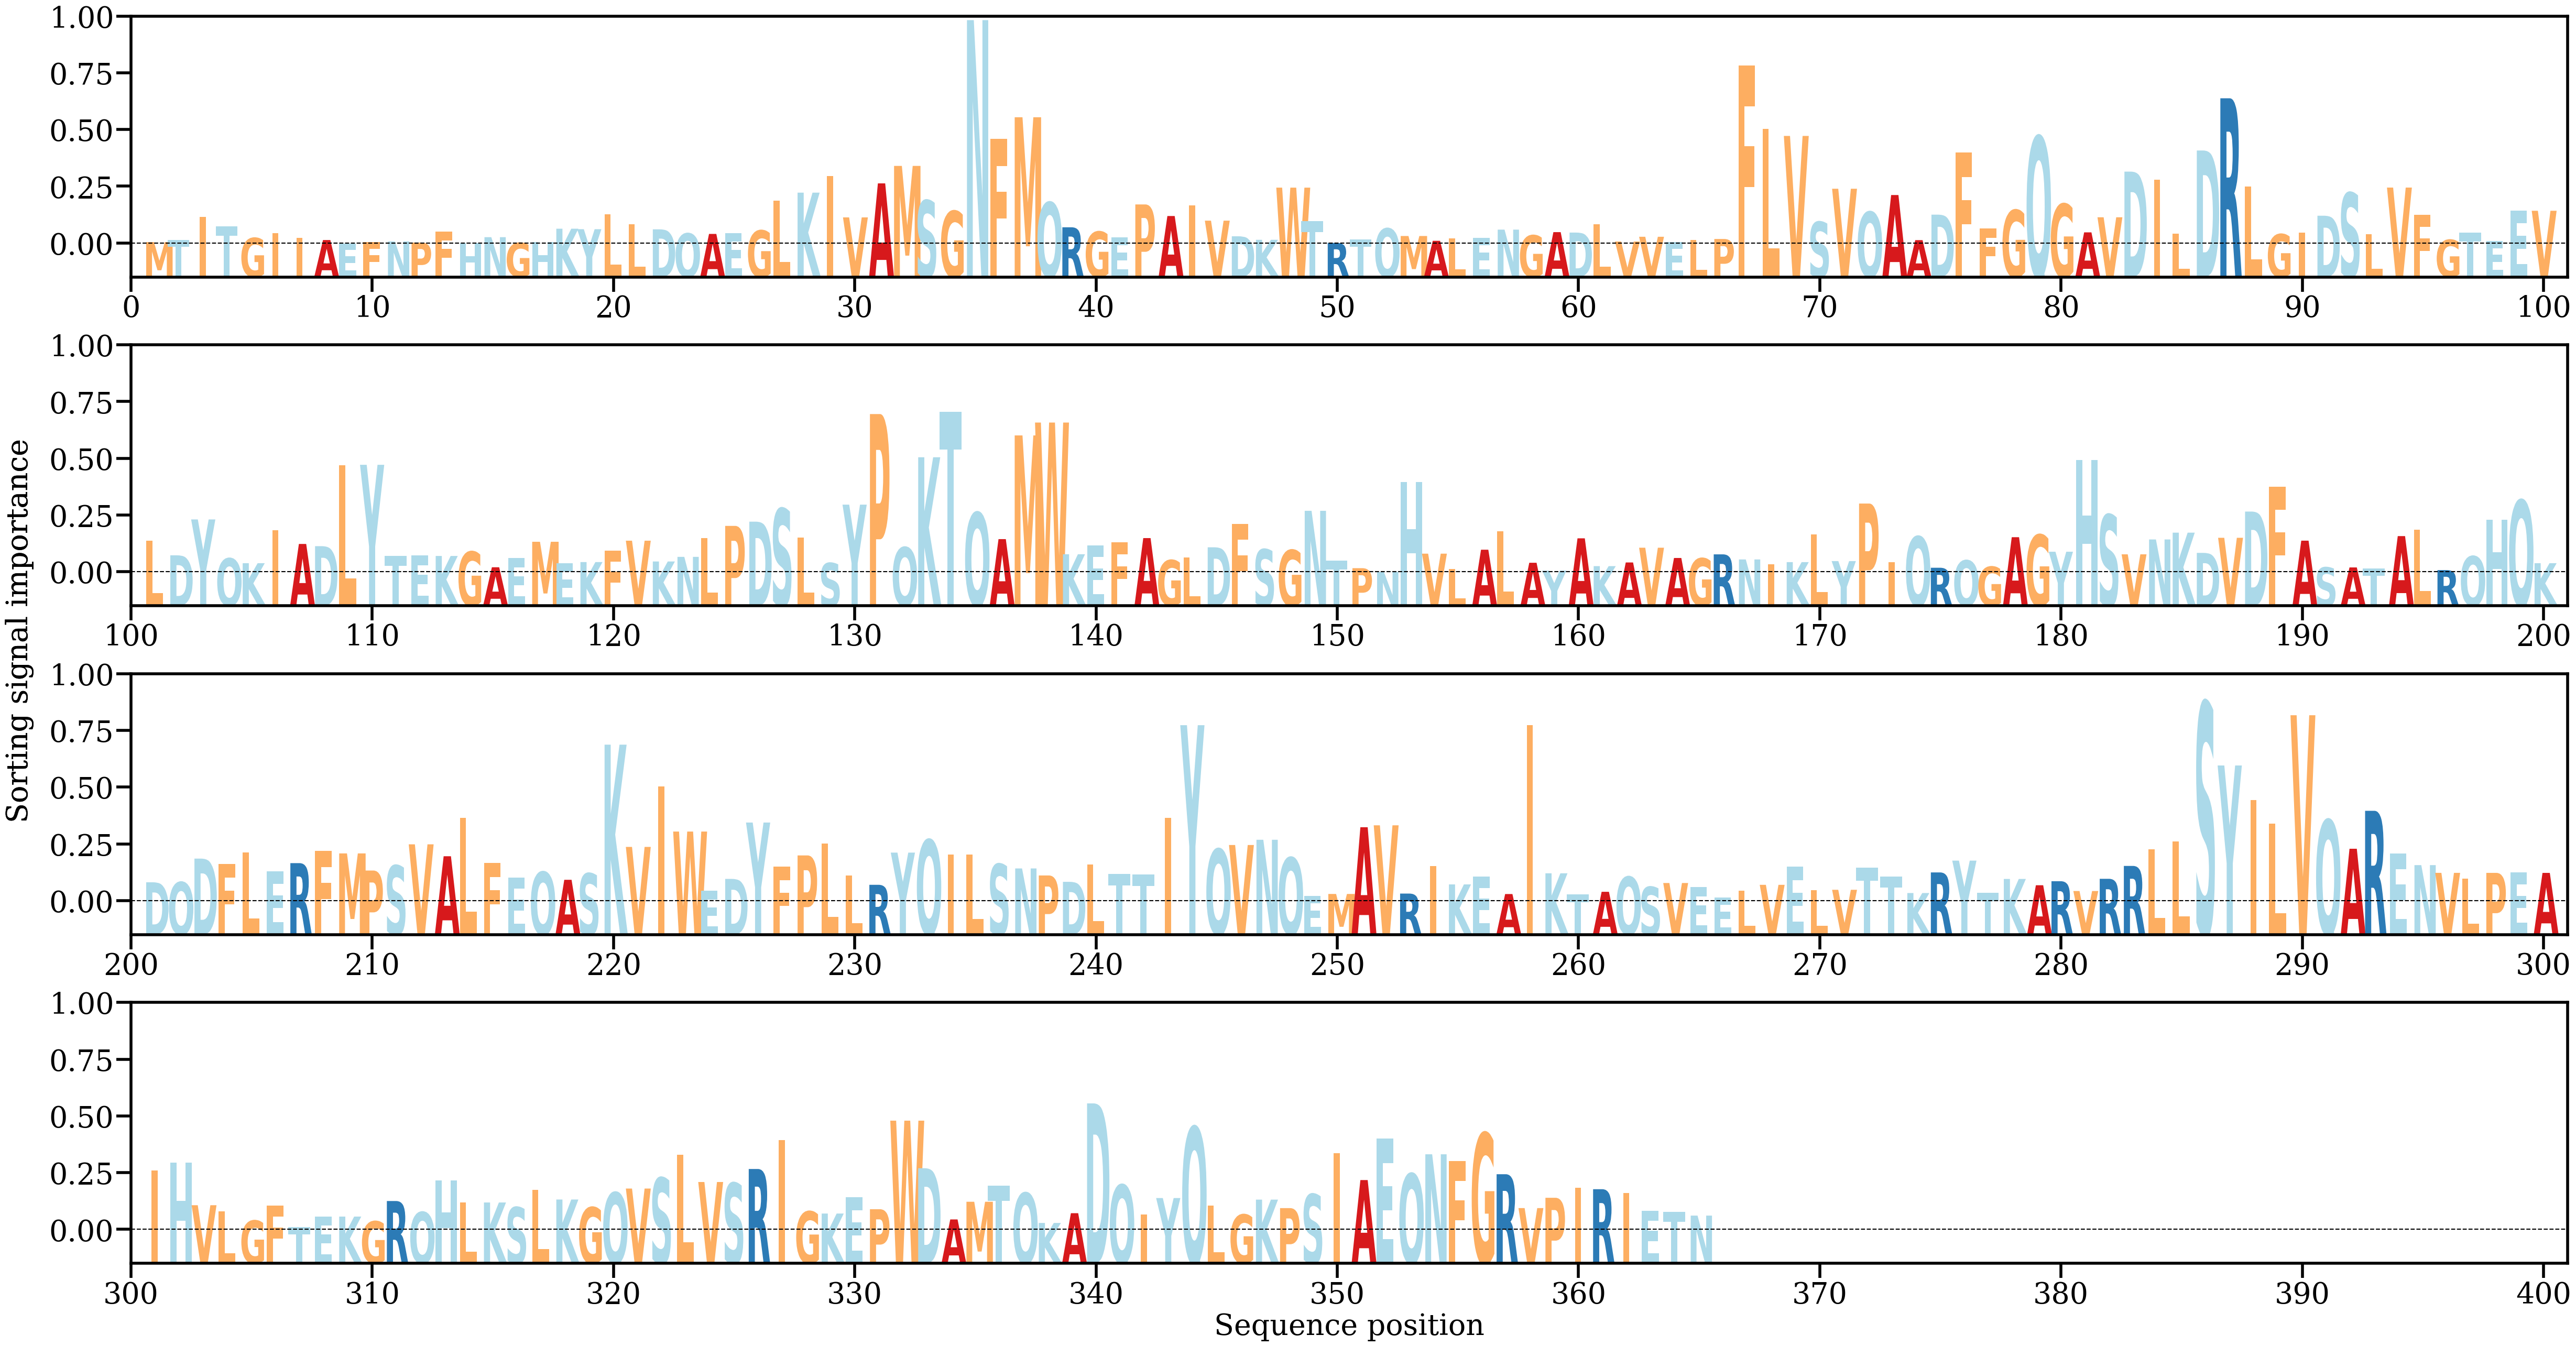

The file beside this chart, header and first rows:
AA, Alpha
M, [0.00011441]
T, [0.0002874]
I, [0.00193062]
T, [0.00127873]
G, [0.00041594]
I, [0.00075124]
I, [0.00040403]
A, [0.00026441]
E, [1.4434797e-05]
F, [0.00011354]
N, [0.00016446]
P, [8.1826365e-05]
F, [0.00086312]
H, [4.369677e-05]
N, [0.00047353]
G, [5.804177e-05]
H, [0.0001139]
K, [0.00108952]
Y, [0.00105367]
L, [0.00215637]
L, [0.00142522]
D, [0.00104417]
Q, [0.00074635]
A, [0.00070971]
E, [0.0007612]
G, [0.00096217]
L, [0.0031384]
K, [0.00371575]
I, [0.00490893]
V, [0.00191345]
A, [0.00439065]
M, [0.00566291]
S, [0.00314868]
G, [0.00237472]
N, [0.01627872]
F, [0.00762308]
M, [0.00920654]
Q, [0.00300841]
R, [0.00119306]
G, [0.00087691]
E, [0.00044244]
P, [0.00285687]
A, [0.00201347]
I, [0.00279118]
V, [0.00167562]
D, [0.00053793]
K, [0.00028139]
W, [0.00408027]
T, [0.00163359]
R, [5.4662512e-05]
T, [0.00030141]
Q, [0.0011086]
M, [0.00055769]
A, [0.00020928]
L, [0.00037905]
E, [0.00042726]
N, [0.0010231]
G, [0.00060712]
A, [0.00084035]
D, [0.00080833]
... 305 more rows
